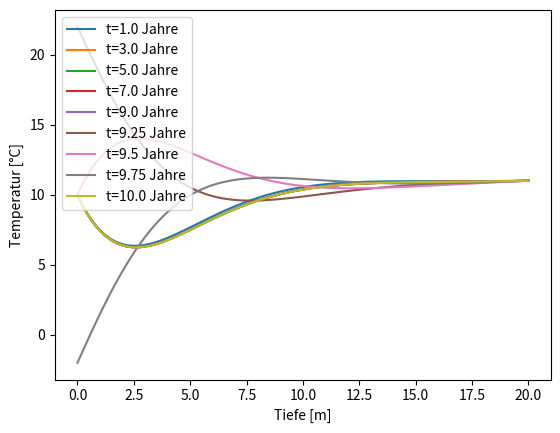

This figure's Python source:
import numpy as np
import matplotlib.pyplot as plt

tau = 365
A = 10
B = 12
C = 11  # konstante Temperatur bei 20 Metern Tiefe
D = 0.1
N = 100  # Anzahl Stützstellen in Tiefe
a = 20 / N  # Stützstellenabstand

# Check the stability condition and set an appropriate time step h
h = 0.5 * a**2 / D  # this ensures c <= 0.5

year = 365
epsilon = h / 2

def temp(t):
    return A + B * np.sin(2 * np.pi * t / tau)


t_points = np.array([i * year for i in range(1, 10, 2)], float)
t_points = np.append(t_points, 9.25 * year)
t_points = np.append(t_points, 9.5 * year)
t_points = np.append(t_points, 9.75 * year)
t_points = np.append(t_points, 10 * year)
tend = t_points[-1] + epsilon
print(t_points)
T = np.empty(N+1, float)
T[N] = C
T[0:N] = A  # Corrected initialization

Tp = np.empty(N+1, float)
Tp[0] = temp(0)
Tp[N] = C

t = 0
c = h * D / (a * a)

depth = np.linspace(0, 20, N+1)

while t < tend:
    Tp[1:N] = T[1:N] + c * (T[2:N + 1] + T[0:N - 1] - 2 * T[1:N])
    Tp[0] = temp(t)
    T, Tp = Tp, T
    t += h

    for tp in t_points:
        if abs(t - tp) < epsilon:
            plt.plot(depth, T, label=f"t={tp/year} Jahre")

plt.xlabel("Tiefe [m]")
plt.ylabel("Temperatur [°C]")
plt.legend()
plt.show()

